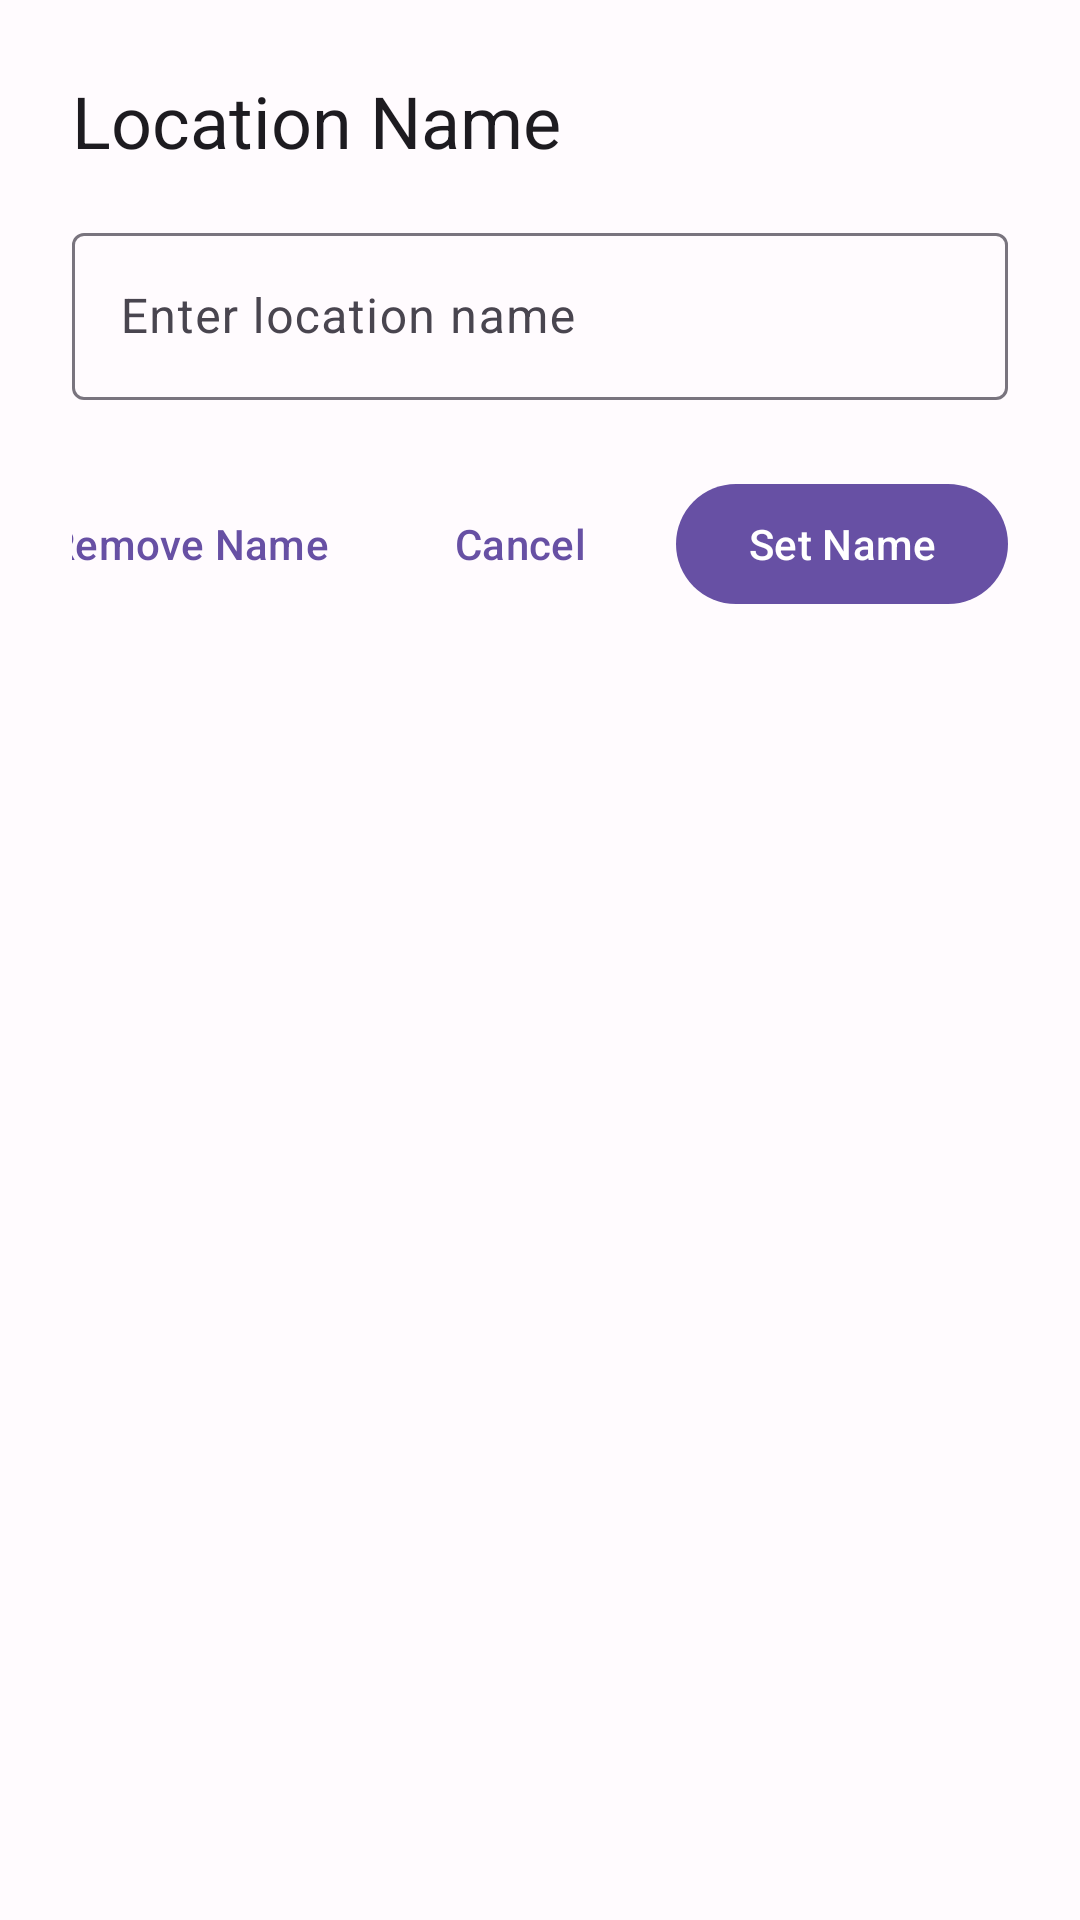

The Android layout XML behind this screen, and the referenced resources:
<!-- AndroidManifest.xml: application theme Theme.LocationTracker -->
<!-- res/layout/dialog_location_name.xml -->
<?xml version="1.0" encoding="utf-8"?>
<LinearLayout
    xmlns:android="http://schemas.android.com/apk/res/android"
    xmlns:app="http://schemas.android.com/apk/res-auto"
    android:layout_width="match_parent"
    android:layout_height="wrap_content"
    android:orientation="vertical"
    android:padding="24dp">

    <com.google.android.material.textview.MaterialTextView
        android:layout_width="wrap_content"
        android:layout_height="wrap_content"
        android:text="@string/location_name_title"
        android:textAppearance="?attr/textAppearanceHeadlineSmall"
        android:layout_marginBottom="16dp" />

    <com.google.android.material.textfield.TextInputLayout
        android:id="@+id/tilLocationName"
        android:layout_width="match_parent"
        android:layout_height="wrap_content"
        android:hint="@string/location_name_hint"
        app:boxBackgroundMode="outline"
        style="@style/Widget.Material3.TextInputLayout.OutlinedBox">

        <com.google.android.material.textfield.TextInputEditText
            android:id="@+id/etLocationName"
            android:layout_width="match_parent"
            android:layout_height="wrap_content"
            android:inputType="textCapWords"
            android:maxLines="1"
            android:imeOptions="actionDone" />

    </com.google.android.material.textfield.TextInputLayout>

    <LinearLayout
        android:layout_width="match_parent"
        android:layout_height="wrap_content"
        android:orientation="horizontal"
        android:layout_marginTop="24dp"
        android:gravity="end">

        <com.google.android.material.button.MaterialButton
            android:id="@+id/btnRemoveName"
            android:layout_width="wrap_content"
            android:layout_height="wrap_content"
            android:text="@string/remove_name"
            android:textAllCaps="false"
            style="@style/Widget.Material3.Button.TextButton"
            android:layout_marginEnd="8dp" />

        <View
            android:layout_width="0dp"
            android:layout_height="0dp"
            android:layout_weight="1" />

        <com.google.android.material.button.MaterialButton
            android:id="@+id/btnCancel"
            android:layout_width="wrap_content"
            android:layout_height="wrap_content"
            android:text="@android:string/cancel"
            android:textAllCaps="false"
            style="@style/Widget.Material3.Button.TextButton"
            android:layout_marginEnd="8dp" />

        <com.google.android.material.button.MaterialButton
            android:id="@+id/btnSetName"
            android:layout_width="wrap_content"
            android:layout_height="wrap_content"
            android:text="@string/set_name"
            android:textAllCaps="false"
            style="@style/Widget.Material3.Button" />

    </LinearLayout>

</LinearLayout>
<!-- resources referenced by this layout -->
<resources>
  <string name="location_name_hint">Enter location name</string>
  <string name="location_name_title">Location Name</string>
  <string name="remove_name">Remove Name</string>
  <string name="set_name">Set Name</string>
  <style name="Theme.LocationTracker" parent="Theme.Material3.DayNight.NoActionBar">
          
          <item name="colorPrimary">@color/md_theme_primary</item>
          <item name="colorOnPrimary">@color/md_theme_on_primary</item>
          <item name="colorPrimaryContainer">@color/md_theme_primary_container</item>
          <item name="colorOnPrimaryContainer">@color/md_theme_on_primary_container</item>
          
          
          <item name="colorSecondary">@color/md_theme_secondary</item>
          <item name="colorOnSecondary">@color/md_theme_on_secondary</item>
          <item name="colorSecondaryContainer">@color/md_theme_secondary_container</item>
          <item name="colorOnSecondaryContainer">@color/md_theme_on_secondary_container</item>
          
          
          <item name="android:colorBackground">@color/md_theme_background</item>
          <item name="colorOnBackground">@color/md_theme_on_background</item>
          <item name="colorSurface">@color/md_theme_surface</item>
          <item name="colorOnSurface">@color/md_theme_on_surface</item>
          
          
          <item name="android:statusBarColor">@color/md_theme_primary</item>
          <item name="android:windowLightStatusBar">false</item>
      </style>
  <color name="md_theme_primary">#6750A4</color>
  <color name="md_theme_on_primary">#FFFFFF</color>
  <color name="md_theme_primary_container">#EADDFF</color>
  <color name="md_theme_on_primary_container">#21005D</color>
  <color name="md_theme_secondary">#625B71</color>
  <color name="md_theme_on_secondary">#FFFFFF</color>
  <color name="md_theme_secondary_container">#E8DEF8</color>
  <color name="md_theme_on_secondary_container">#1D192B</color>
  <color name="md_theme_background">#FFFBFE</color>
  <color name="md_theme_on_background">#1C1B1F</color>
  <color name="md_theme_surface">#FFFBFE</color>
  <color name="md_theme_on_surface">#1C1B1F</color>
</resources>
